8-way image classification set "dataset" from GitHub (JuuuuuJu/EECampEdu); label vocabulary: down gesture, left gesture, null no gesture, palm gesture, right gesture, rock gesture, stone gesture, thumb gesture.

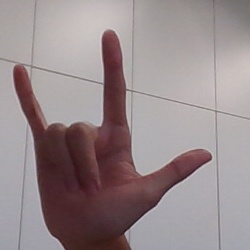
Label: rock gesture

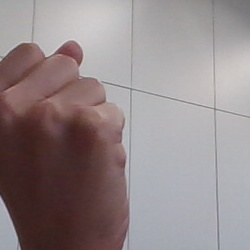
Label: stone gesture

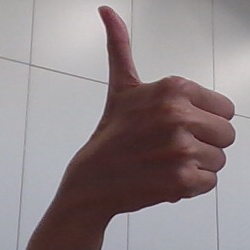
Label: thumb gesture

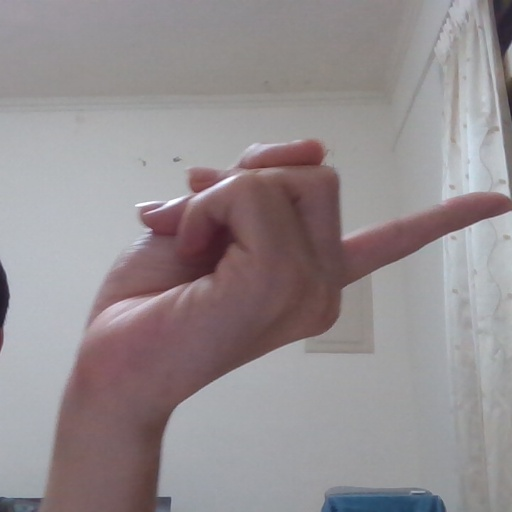
Label: right gesture

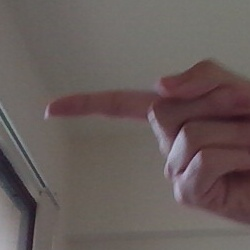
Label: left gesture

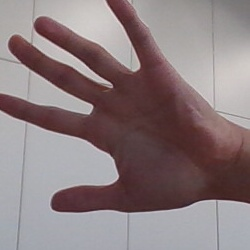
Label: palm gesture
